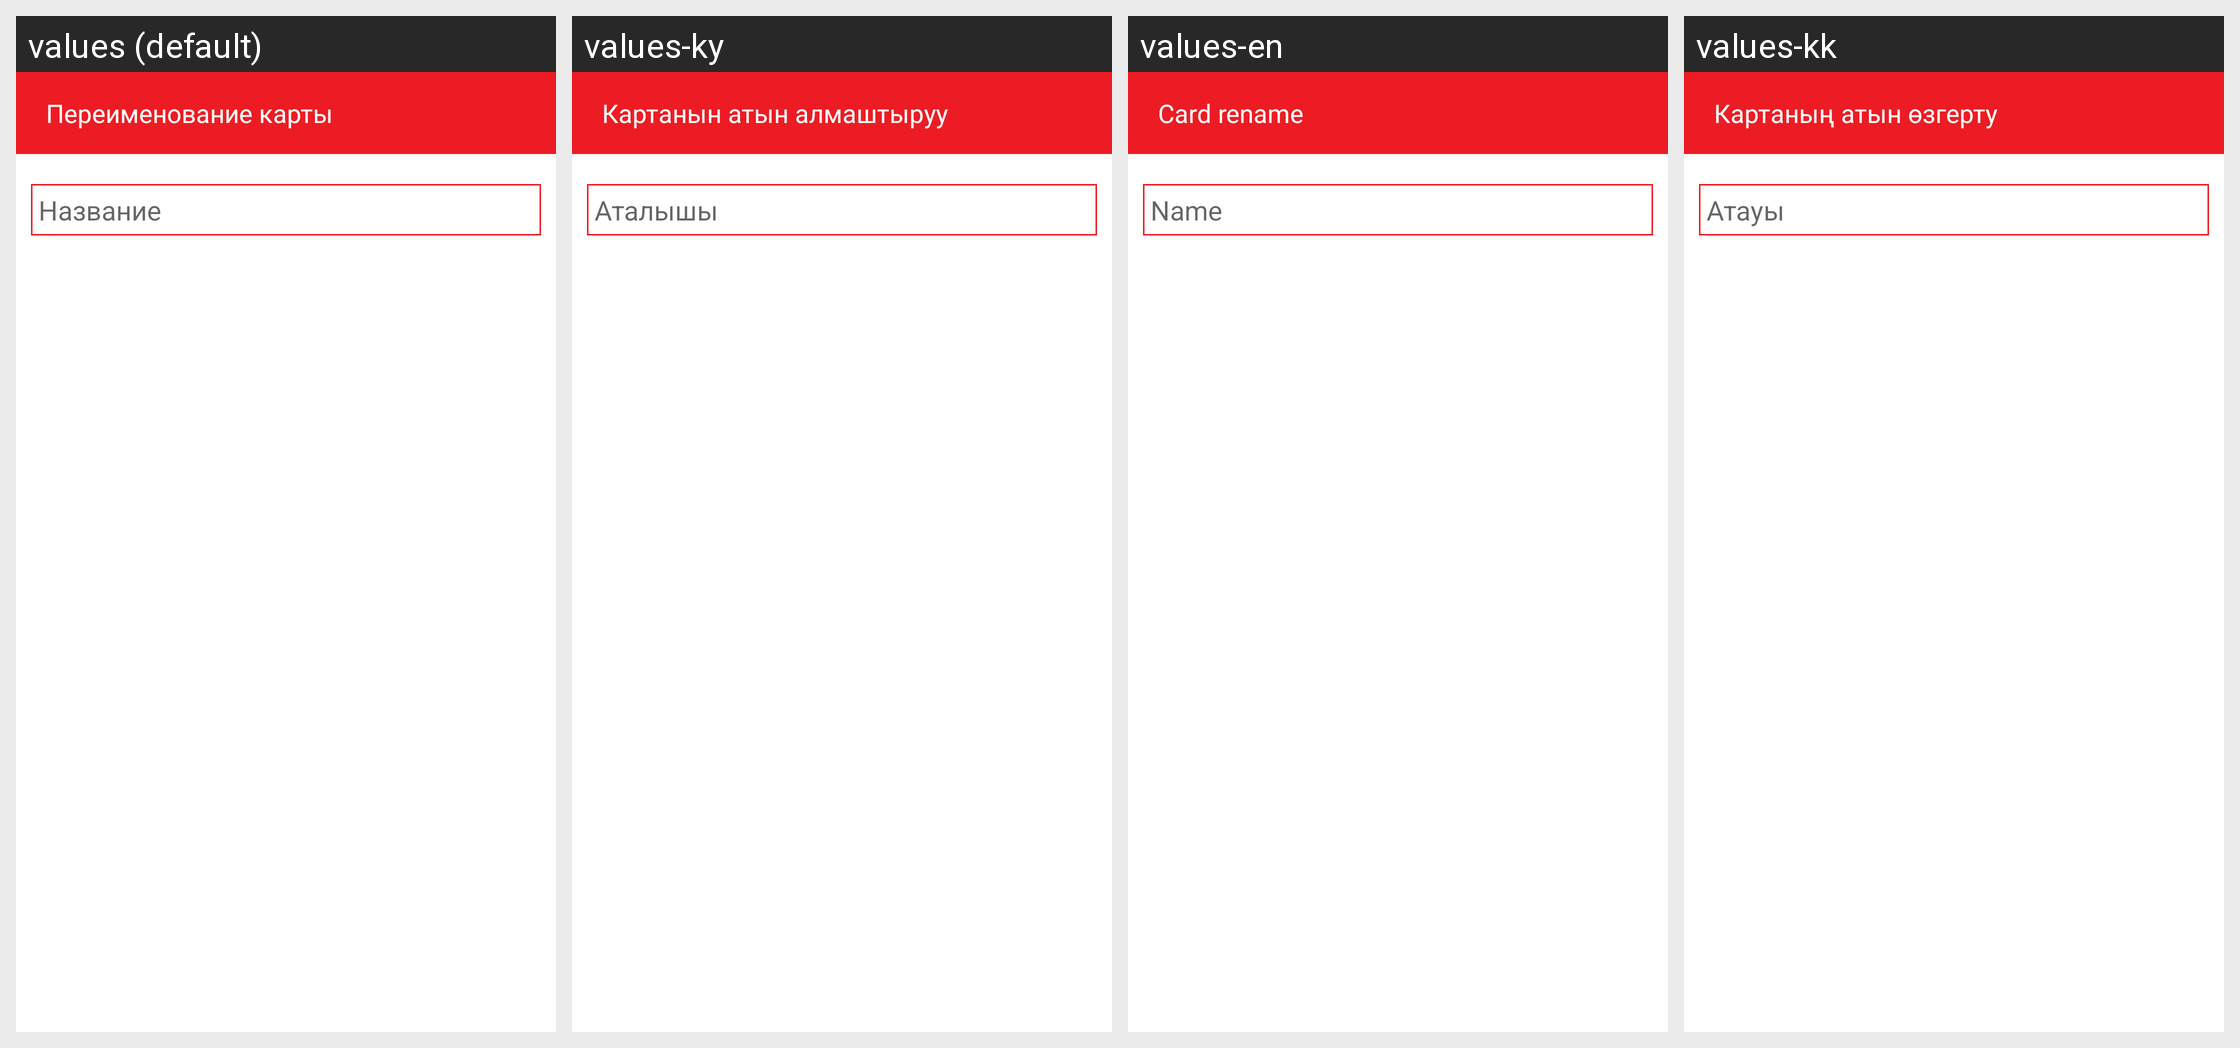

Translations of the strings shown on this Android screen, per locale in the grid:
Android screen res/layout/message_rename_acc.xml rendered under 4 locales, left to right: values (default), values-ky, values-en, values-kk. Device: Nexus 5 (rendered at 1080×1920; each locale shown at half size, 540×960, under a caption strip naming it); theme AppTheme.
Strings drawn on this screen, with the default value and each locale's value (text and hints the layout hard-codes, and strings that could not be matched under every locale, appear in the picture but are not listed):

change_number_card
  values: Переименование карты
  values-ky: Картанын атын алмаштыруу
  values-en: Card rename
  values-kk: Картаның атын өзгерту

name
  values: Название
  values-ky: Аталышы
  values-en: Name
  values-kk: Атауы
